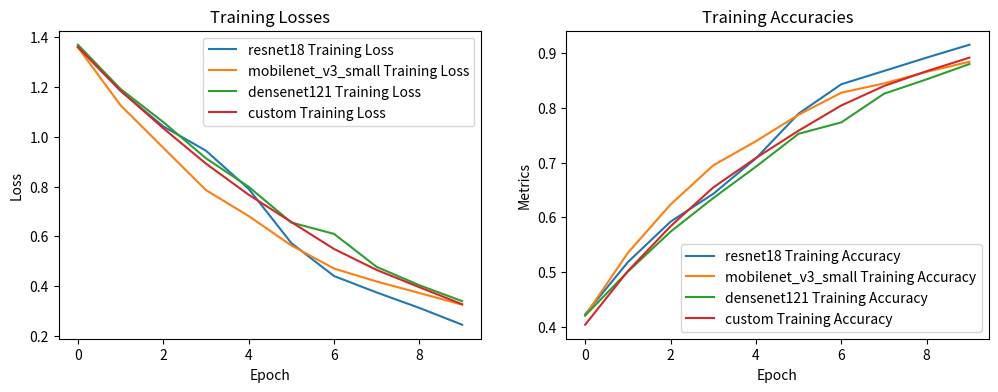
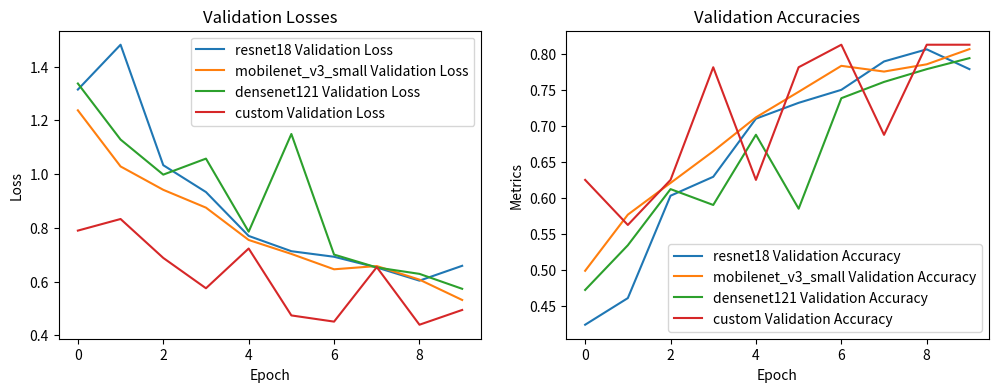

Write Python code to recreate these figures, in order.
#!/bin/env python3

import matplotlib.pyplot as plt

model_names = ['resnet18', 'mobilenet_v3_small', 'densenet121', 'custom']

train_losses = {"resnet18": [1.3628308163103122, 1.1842269509418166, 1.0416373708736926, 0.9438908840415402, 0.790586186318854, 0.5726033348928591, 0.44012373035910696, 0.3740270525556366, 0.3118863556882186, 0.24452537051235154], "mobilenet_v3_small": [1.3596734059925448, 1.1263748384135979, 0.9557750157478468, 0.7855481908193308, 0.6813545025286759, 0.5629952128370551, 0.4702513884293839, 0.4181341167994523, 0.3718345149767411, 0.32511221929613787], "densenet121": [1.3698799786761162, 1.1919229677893621, 1.0589845581306825, 0.9133573447017461, 0.7988579649743781, 0.6552629795742698, 0.6095081247583451, 0.47674298170184565, 0.4031701505416453, 0.3392675672088832], "custom": [1.3604243993759155, 1.185210108757019, 1.0341442823410034, 0.89195317029953, 0.766992449760437, 0.657185971736908, 0.5488891005516052, 0.46451473236083984, 0.39515453577041626, 0.3266702890396118]}
train_accuracies = {"resnet18": [0.4227859708107282, 0.5179949568273859, 0.5919614885000382, 0.6428516848781233, 0.7076488117979675, 0.78948574921678, 0.8431267670207075, 0.8674256896156491, 0.8918010239168641, 0.9153358294490715], "mobilenet_v3_small": [0.4203407962099794, 0.534958355620081, 0.6233666997784061, 0.694811645144036, 0.7390540230763353, 0.7874226331473981, 0.8276916023534806, 0.8446550011461756, 0.8657446320776343, 0.884159853289524], "densenet121": [0.4204936196225262, 0.5006494995033239, 0.573622678994422, 0.6351341025445099, 0.6924428822495606, 0.7526553067930006, 0.7734392908993658, 0.8257813096966455, 0.8521433483609689, 0.8800336211507603], "custom": [0.4036521911621094, 0.5016044974327087, 0.5835115909576416, 0.6544926762580872, 0.7083588242530823, 0.7583282589912415, 0.8044009804725647, 0.8399296998977661, 0.8670538067817688, 0.8917328715324402]}

val_losses = {"resnet18": [1.314665265774909, 1.4815437995386487, 1.0331877409228842, 0.9331800941292566, 0.769914756840422, 0.7130264973094446, 0.6923508765679279, 0.6524073601861037, 0.6034370711832556, 0.6587066615810832], "mobilenet_v3_small": [1.2374464444531739, 1.028533671430049, 0.9415198886303501, 0.8751729937910123, 0.7548955588304359, 0.7029381607871019, 0.6457266441010336, 0.6577572810194875, 0.6072112869124376, 0.5315655087059691], "densenet121": [1.3371811047037139, 1.1285307698213418, 0.9980228562391441, 1.0576269488480254, 0.7856787579842196, 1.1493373893781473, 0.7005011484641155, 0.6525371688740854, 0.628684725015218, 0.5731319957016079], "custom": [0.789711058139801, 0.8329135179519653, 0.688041627407074, 0.575164794921875, 0.7230637669563293, 0.4740336537361145, 0.4509570300579071, 0.653773844242096, 0.43943530321121216, 0.49437302350997925]}
val_accuracies = {"resnet18": [0.42412213740458016, 0.46106870229007635, 0.6030534351145038, 0.6293129770992366, 0.7099236641221374, 0.7319083969465648, 0.7499236641221374, 0.7893129770992366, 0.8061068702290076, 0.7786259541984732], "mobilenet_v3_small": [0.49893129770992367, 0.576793893129771, 0.620763358778626, 0.6647328244274809, 0.7117557251908397, 0.747175572519084, 0.783206106870229, 0.7752671755725191, 0.7853435114503817, 0.806412213740458], "densenet121": [0.4723664122137405, 0.5343511450381679, 0.6122137404580152, 0.5902290076335878, 0.6876335877862595, 0.5850381679389313, 0.7383206106870229, 0.7609160305343512, 0.7786259541984732, 0.7938931297709924], "custom": [0.625, 0.5625, 0.625, 0.78125, 0.625, 0.78125, 0.8125, 0.6875, 0.8125, 0.8125]}

# model_names = ['resnet18', 'mobilenet_v3_small', 'densenet121']

# train_losses = {"resnet18": [1.3628308163103122, 1.1842269509418166, 1.0416373708736926, 0.9438908840415402, 0.790586186318854, 0.5726033348928591, 0.44012373035910696, 0.3740270525556366, 0.3118863556882186, 0.24452537051235154], "mobilenet_v3_small": [1.3596734059925448, 1.1263748384135979, 0.9557750157478468, 0.7855481908193308, 0.6813545025286759, 0.5629952128370551, 0.4702513884293839, 0.4181341167994523, 0.3718345149767411, 0.32511221929613787], "densenet121": [1.3698799786761162, 1.1919229677893621, 1.0589845581306825, 0.9133573447017461, 0.7988579649743781, 0.6552629795742698, 0.6095081247583451, 0.47674298170184565, 0.4031701505416453, 0.3392675672088832]}
# train_accuracies = {"resnet18": [0.4227859708107282, 0.5179949568273859, 0.5919614885000382, 0.6428516848781233, 0.7076488117979675, 0.78948574921678, 0.8431267670207075, 0.8674256896156491, 0.8918010239168641, 0.9153358294490715], "mobilenet_v3_small": [0.4203407962099794, 0.534958355620081, 0.6233666997784061, 0.694811645144036, 0.7390540230763353, 0.7874226331473981, 0.8276916023534806, 0.8446550011461756, 0.8657446320776343, 0.884159853289524], "densenet121": [0.4204936196225262, 0.5006494995033239, 0.573622678994422, 0.6351341025445099, 0.6924428822495606, 0.7526553067930006, 0.7734392908993658, 0.8257813096966455, 0.8521433483609689, 0.8800336211507603]}

# val_losses = {"resnet18": [1.314665265774909, 1.4815437995386487, 1.0331877409228842, 0.9331800941292566, 0.769914756840422, 0.7130264973094446, 0.6923508765679279, 0.6524073601861037, 0.6034370711832556, 0.6587066615810832], "mobilenet_v3_small": [1.2374464444531739, 1.028533671430049, 0.9415198886303501, 0.8751729937910123, 0.7548955588304359, 0.7029381607871019, 0.6457266441010336, 0.6577572810194875, 0.6072112869124376, 0.5315655087059691], "densenet121": [1.3371811047037139, 1.1285307698213418, 0.9980228562391441, 1.0576269488480254, 0.7856787579842196, 1.1493373893781473, 0.7005011484641155, 0.6525371688740854, 0.628684725015218, 0.5731319957016079]}
# val_accuracies = {"resnet18": [0.42412213740458016, 0.46106870229007635, 0.6030534351145038, 0.6293129770992366, 0.7099236641221374, 0.7319083969465648, 0.7499236641221374, 0.7893129770992366, 0.8061068702290076, 0.7786259541984732], "mobilenet_v3_small": [0.49893129770992367, 0.576793893129771, 0.620763358778626, 0.6647328244274809, 0.7117557251908397, 0.747175572519084, 0.783206106870229, 0.7752671755725191, 0.7853435114503817, 0.806412213740458], "densenet121": [0.4723664122137405, 0.5343511450381679, 0.6122137404580152, 0.5902290076335878, 0.6876335877862595, 0.5850381679389313, 0.7383206106870229, 0.7609160305343512, 0.7786259541984732, 0.7938931297709924]}

# Plot the training losses
plt.figure(figsize=(12, 4))
plt.subplot(1, 2, 1)
for model_name in model_names:
    plt.plot(train_losses[model_name], label=f'{model_name} Training Loss')
plt.xlabel('Epoch')
plt.ylabel('Loss')
plt.legend()
plt.title('Training Losses')

# Plot the training accuracies
plt.subplot(1, 2, 2)
for model_name in model_names:
    plt.plot(train_accuracies[model_name], label=f'{model_name} Training Accuracy')
plt.xlabel('Epoch')
plt.ylabel('Metrics')
plt.legend()
plt.title('Training Accuracies')

plt.show()

# Plot the validation losses
plt.figure(figsize=(12, 4))
plt.subplot(1, 2, 1)
for model_name in model_names:
    plt.plot(val_losses[model_name], label=f'{model_name} Validation Loss')
plt.xlabel('Epoch')
plt.ylabel('Loss')
plt.legend()
plt.title('Validation Losses')

# Plot the validation accuracies
plt.subplot(1, 2, 2)
for model_name in model_names:
    plt.plot(val_accuracies[model_name], label=f'{model_name} Validation Accuracy')
plt.xlabel('Epoch')
plt.ylabel('Metrics')
plt.legend()
plt.title('Validation Accuracies')

plt.show()
